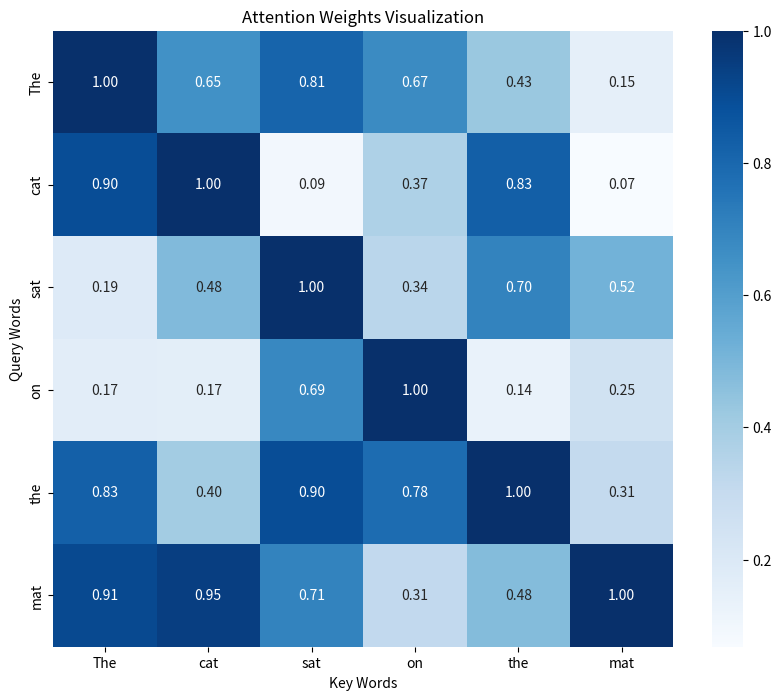

Here is the Python script that generated this plot:
import numpy as np
import matplotlib.pyplot as plt
import seaborn as sns

def visualize_attention(sentence, attention_weights):
    """Visualize attention patterns as heatmap"""
    words = sentence.split()
    
    # Create heatmap
    plt.figure(figsize=(10, 8))
    sns.heatmap(attention_weights, 
                xticklabels=words, 
                yticklabels=words,
                annot=True, 
                cmap='Blues',
                fmt='.2f')
    plt.title('Attention Weights Visualization')
    plt.ylabel('Query Words')
    plt.xlabel('Key Words')
    plt.show()

# Example attention matrix
sentence = "The cat sat on the mat"
words = sentence.split()
n_words = len(words)

# Mock attention weights (normally computed by model)
attention_matrix = np.random.rand(n_words, n_words)
# Make it more realistic
np.fill_diagonal(attention_matrix, 1.0)  # High self-attention

visualize_attention(sentence, attention_matrix)